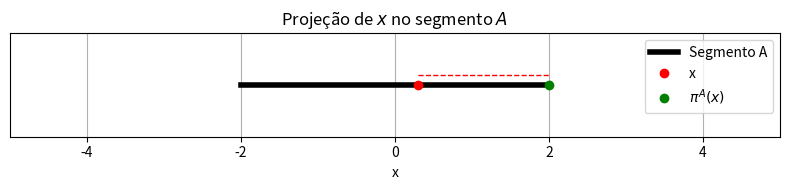

Write the Python code that produced this figure.
import numpy as np
import matplotlib.pyplot as plt

def E_A(x, x0, L):
    d = abs(x - x0)
    if d > L / 2:
        return (d - L/2)**2
    else:
        return -(d - L/2)**2

def dE_A_dx(x, x0, L):
    d = abs(x - x0)
    sgn = np.sign(x - x0)
    if d > L / 2:
        return 2 * (d - L/2) * sgn
    else:
        return -2 * (d - L/2) * sgn



def projection_grad_iter(x, x0, L, tol=1e-8, max_iter=10):
    for k in range(max_iter):
        grad = dE_A_dx(x, x0, L)
        if abs(grad) < tol:
            break
        x = x - E_A(x, x0, L) / grad
        print(f"Iteração: {k}  x: {x}  gradiente: {grad}")
    return x


x0 = 0         # centro do segmento
L = 4          # comprimento do segmento
x = .3         # ponto que queremos projetar

pi_grad = projection_grad_iter(x, x0, L)
dist = E_A(x, x0, L)
print(f"Projeção de {x} no segmento A: {pi_grad}")
print(f"Distância ao segmento A: {dist}")


fig, ax = plt.subplots(figsize=(8, 2))
segment_start = x0 - L/2
segment_end = x0 + L/2
ax.plot([segment_start, segment_end], [0, 0], 'k-', lw=4, label='Segmento A')
ax.plot(x, 0, 'ro', label='x')
ax.plot(pi_grad, 0, 'go', label=r'$\pi^A(x)$')
ax.plot([x, pi_grad], [0.1, 0.1], 'r--', lw=1)
ax.set_ylim(-0.5, 0.5)
ax.set_xlim(x0 - L - 1, x0 + L + 1)
ax.set_yticks([])
ax.set_xlabel('x')
ax.legend()
ax.set_title('Projeção de $x$ no segmento $A$')

plt.grid(True)
plt.tight_layout()
plt.show()
